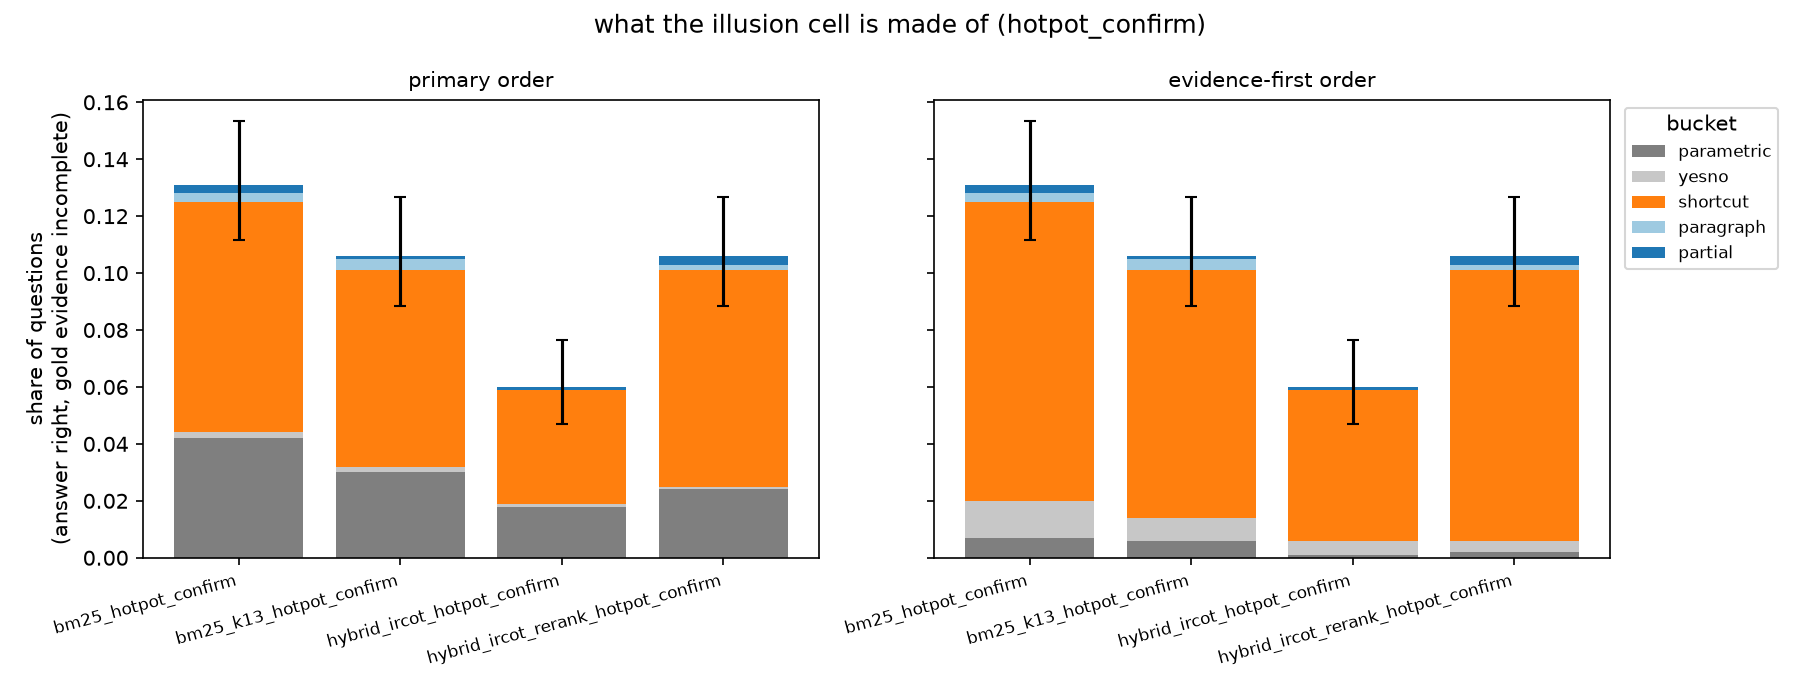

Data behind this chart, as committed beside it:
run, n, em, f1, closed_book_em, retrieval_correct, para_complete, illusion, illusion_lo, illusion_hi, illusion_share_of_correct, parametric, parametric_rate, yesno, yesno_rate, shortcut, shortcut_rate, paragraph, paragraph_rate, partial, partial_rate, none, none_rate, unexplained
bm25_hotpot_confirm, 1000, 0.415, 0.5397, 0.173, 0.502, 0.828, 0.131, 0.1115, 0.1533, 0.3157, 42, 0.042, 2, 0.002, 81, 0.081, 3, 0.003, 3, 0.003, 0, 0.0, 6
bm25_k13_hotpot_confirm, 1000, 0.441, 0.5708, 0.173, 0.61, 0.901, 0.106, 0.0884, 0.1266, 0.2404, 30, 0.03, 2, 0.002, 69, 0.069, 4, 0.004, 1, 0.001, 0, 0.0, 5
hybrid_ircot_hotpot_confirm, 1000, 0.466, 0.6055, 0.173, 0.774, 0.963, 0.06, 0.0469, 0.0765, 0.1288, 18, 0.018, 1, 0.001, 40, 0.04, 0, 0.0, 1, 0.001, 0, 0.0, 1
hybrid_ircot_rerank_hotpot_confirm, 1000, 0.484, 0.6198, 0.173, 0.657, 0.929, 0.106, 0.0884, 0.1266, 0.219, 24, 0.024, 1, 0.001, 76, 0.076, 2, 0.002, 3, 0.003, 0, 0.0, 5
